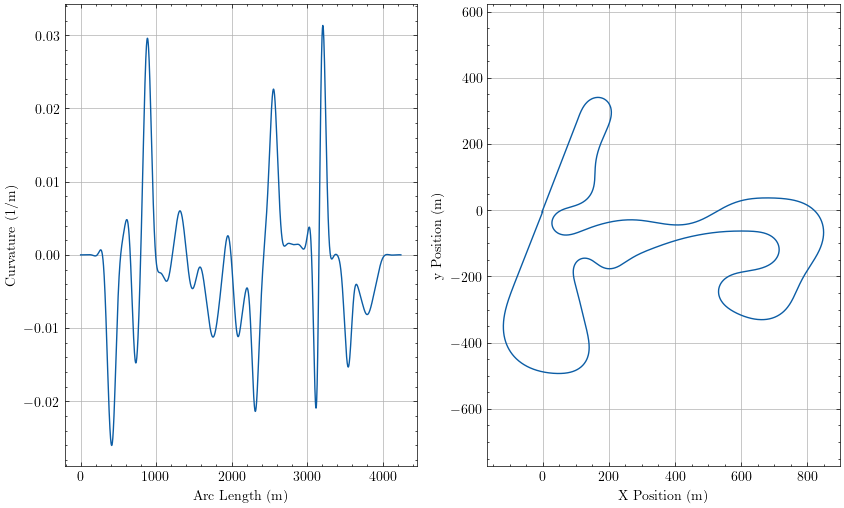

Data behind this chart, as committed beside it:
sLap, u, Kt, aTheta, xi, yi
0.0, -1.9416982397218656e-13, -3.57924572641585e-06, 1.201, -1.8, -4.638
0.4782, 1.612141680387999e-13, -3.579245209461656e-06, 1.201, -1.627, -4.192
2.122, 2.621523390024921e-12, -3.579244937503972e-06, 1.201, -1.032, -2.66
3.765, 1.9792382645767117e-11, -3.579228535086046e-06, 1.201, -0.4382, -1.128
4.243, 2.995479999361549e-11, -3.5792172644916877e-06, 1.201, -0.2653, -0.6822
4.721, 4.332772675399665e-11, -3.579198934201125e-06, 1.201, -0.09233, -0.2363
6.365, 1.2403870711979408e-10, -3.5790720502890087e-06, 1.201, 0.5019, 1.296
8.008, 2.824231628860453e-10, -3.5787487073922736e-06, 1.201, 1.096, 2.828
8.486, 3.4757840658006234e-10, -3.5785994044452953e-06, 1.201, 1.269, 3.274
8.964, 4.2375074190948523e-10, -3.578413995447425e-06, 1.201, 1.442, 3.72
10.61, 7.780610118700792e-10, -3.577450961249371e-06, 1.201, 2.036, 5.252
12.25, 1.311023388679631e-09, -3.57575887640074e-06, 1.201, 2.631, 6.784
12.73, 1.5062971285750258e-09, -3.5750874336358155e-06, 1.201, 2.804, 7.23
13.21, 1.7215297128857158e-09, -3.574314931186455e-06, 1.201, 2.976, 7.676
14.85, 2.633010137499492e-09, -3.570778697751192e-06, 1.201, 3.571, 9.208
16.49, 3.849629123932648e-09, -3.565493856077233e-06, 1.201, 4.165, 10.74
16.97, 4.2682874161229234e-09, -3.5635556148020726e-06, 1.201, 4.338, 11.19
17.45, 4.719037551702193e-09, -3.561406281399036e-06, 1.201, 4.511, 11.63
19.09, 6.527355298703774e-09, -3.5522263117220603e-06, 1.201, 5.105, 13.16
20.74, 8.780531286425538e-09, -3.539709110067537e-06, 1.201, 5.7, 14.7
21.22, 9.527853582484928e-09, -3.535334955346132e-06, 1.201, 5.873, 15.14
21.69, 1.0318458186773002e-08, -3.530589834493986e-06, 1.201, 6.046, 15.59
23.34, 1.3387891036097125e-08, -3.511191119633984e-06, 1.201, 6.64, 17.12
24.98, 1.704312882913118e-08, -3.48626690421386e-06, 1.201, 7.234, 18.65
25.46, 1.8224270062559208e-08, -3.47783811632163e-06, 1.201, 7.407, 19.1
25.94, 1.946104294871322e-08, -3.468828196751353e-06, 1.201, 7.58, 19.54
27.58, 2.414970909058646e-08, -3.4330923789548296e-06, 1.201, 8.175, 21.08
29.22, 2.9554650613673517e-08, -3.3890628858584245e-06, 1.201, 8.769, 22.61
29.7, 3.126894042063672e-08, -3.3745238494215556e-06, 1.201, 8.942, 23.05
30.18, 3.3048288477240854e-08, -3.3591469773217232e-06, 1.201, 9.115, 23.5
31.82, 3.9678199974460366e-08, -3.2995023371168514e-06, 1.201, 9.709, 25.03
33.47, 4.713304131172355e-08, -3.2282845933631078e-06, 1.201, 10.3, 26.56
33.94, 4.946234259502344e-08, -3.2051923188973574e-06, 1.201, 10.48, 27.01
34.42, 5.186536970705852e-08, -3.1809667909997036e-06, 1.201, 10.65, 27.46
36.07, 6.069349109434064e-08, -3.088603247843586e-06, 1.201, 11.24, 28.99
37.71, 7.042249880948202e-08, -2.980991756839471e-06, 1.201, 11.84, 30.52
38.19, 7.342611680675655e-08, -2.9466009303764833e-06, 1.201, 12.01, 30.96
38.67, 7.65073665422214e-08, -2.9107544493024958e-06, 1.201, 12.18, 31.41
40.31, 8.769795305655001e-08, -2.7759587649350474e-06, 1.201, 12.78, 32.94
41.95, 9.982239599773016e-08, -2.6220056801286668e-06, 1.201, 13.37, 34.47
42.43, 1.0352621668442928e-07, -2.573387598762055e-06, 1.201, 13.55, 34.92
42.91, 1.0730907855112317e-07, -2.52297989978101e-06, 1.201, 13.72, 35.37
44.55, 1.2090768085425953e-07, -2.3355848764667866e-06, 1.201, 14.31, 36.9
46.2, 1.3542061130738185e-07, -2.1250912810065796e-06, 1.201, 14.91, 38.43
46.67, 1.398130252740663e-07, -2.0592845339282097e-06, 1.201, 15.08, 38.88
47.15, 1.4427952421149636e-07, -1.9913614764506704e-06, 1.201, 15.25, 39.32
48.8, 1.6018917261477982e-07, -1.741301037431458e-06, 1.201, 15.85, 40.85
50.44, 1.7693262250535337e-07, -1.4644103308039235e-06, 1.201, 16.44, 42.39
50.92, 1.8195498910097673e-07, -1.3786004282541676e-06, 1.201, 16.62, 42.83
51.4, 1.8704255626295142e-07, -1.2903766703303882e-06, 1.201, 16.79, 43.28
53.04, 2.050027745333446e-07, -9.683362446707297e-07, 1.201, 17.38, 44.81
54.68, 2.236480697268489e-07, -6.16217946665305e-07, 1.201, 17.98, 46.34
55.16, 2.291923548375642e-07, -5.07942273844347e-07, 1.201, 18.15, 46.79
55.64, 2.3478538126905358e-07, -3.970088024171564e-07, 1.201, 18.32, 47.23
57.28, 2.543548180955753e-07, 4.842615315877913e-09, 1.201, 18.92, 48.77
58.93, 2.743868528076558e-07, 4.3923361227970984e-07, 1.201, 19.51, 50.3
59.4, 2.802882778295176e-07, 5.718601365274329e-07, 1.201, 19.69, 50.74
59.88, 2.862171261556968e-07, 7.073083618831211e-07, 1.201, 19.86, 51.19
61.53, 3.0676072702229477e-07, 1.1945217396176096e-06, 1.201, 20.45, 52.72
63.17, 3.27467167858345e-07, 1.7156292871419405e-06, 1.201, 21.05, 54.25
... 3,941 more rows
